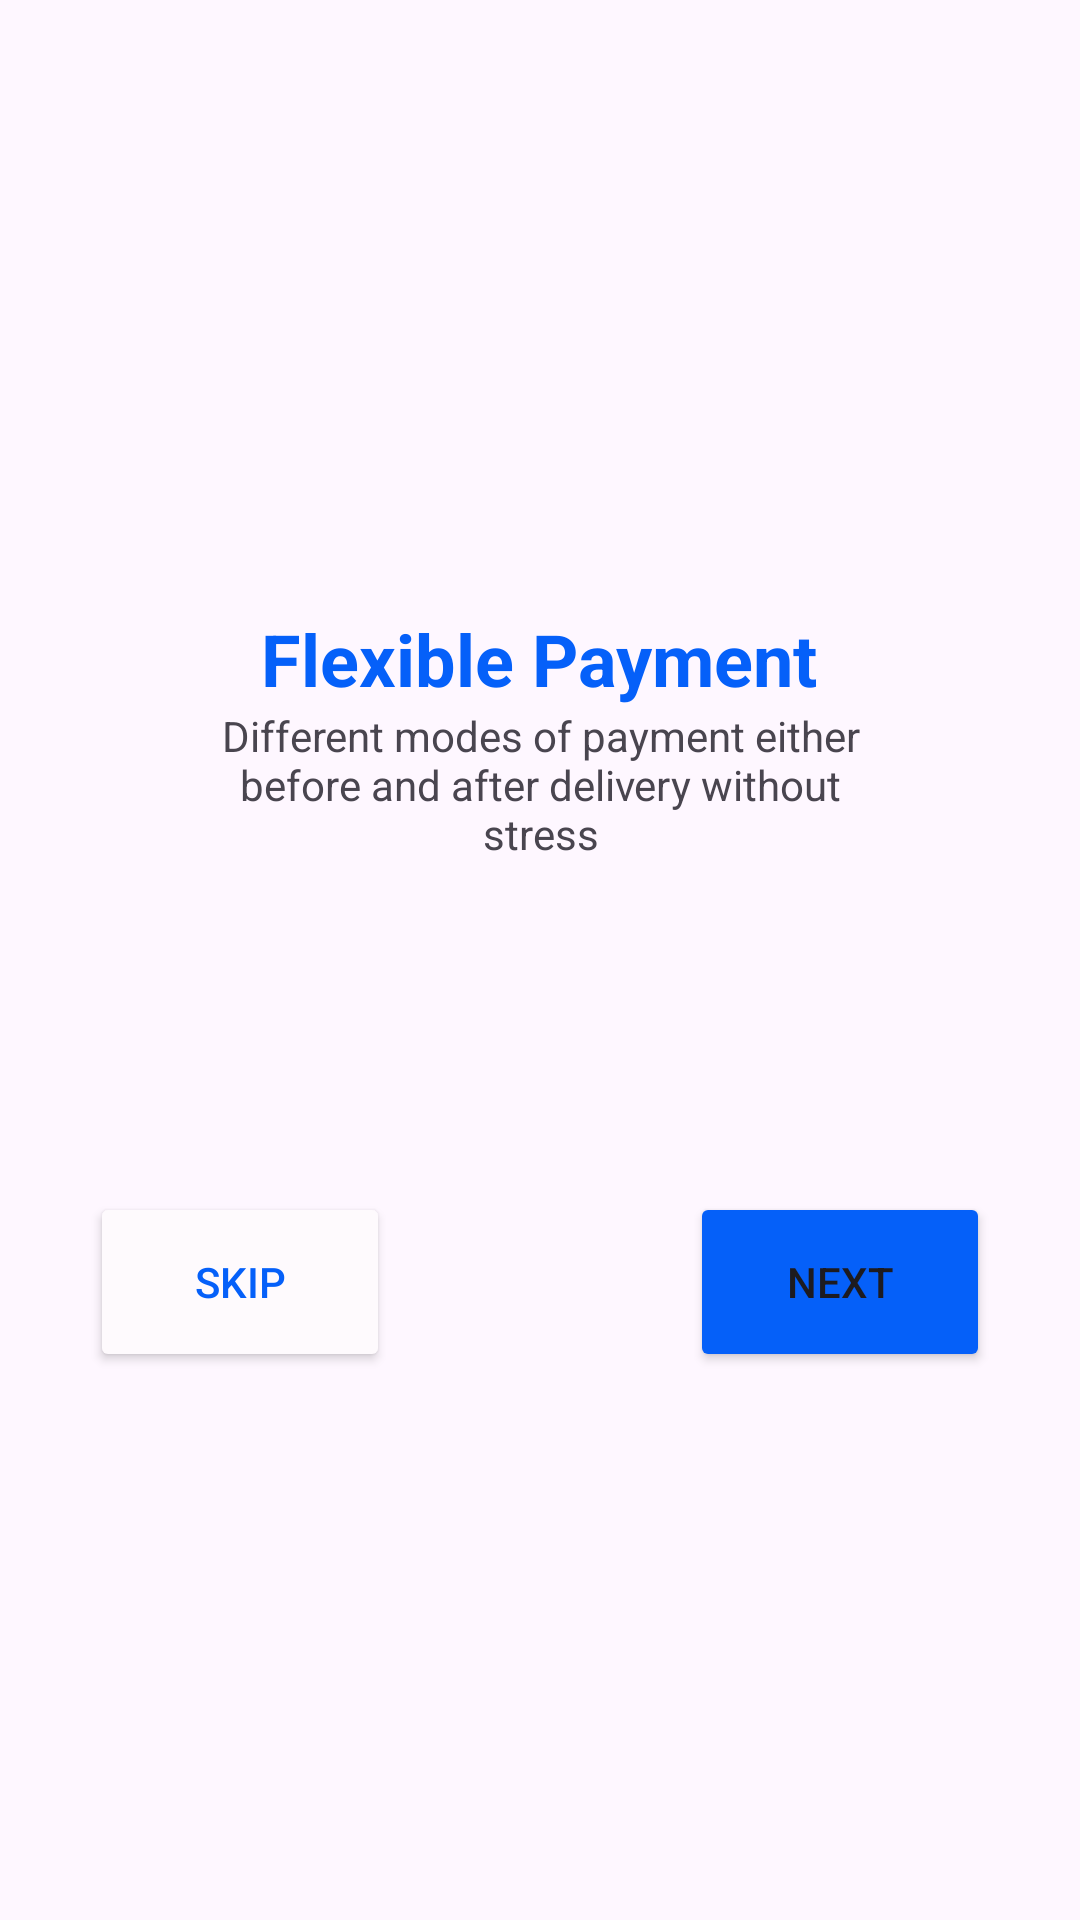

Android layout source for this screen:
<!-- AndroidManifest.xml: application theme Theme.SessionOne -->
<!-- res/layout/onboarding4.xml -->
<?xml version="1.0" encoding="utf-8"?>
<androidx.constraintlayout.widget.ConstraintLayout xmlns:android="http://schemas.android.com/apk/res/android"
    xmlns:app="http://schemas.android.com/apk/res-auto"
    xmlns:tools="http://schemas.android.com/tools"
    android:id="@+id/main"
    android:layout_width="match_parent"
    android:layout_height="match_parent"
    tools:context=".Onboarding4">

    <LinearLayout
        android:layout_width="match_parent"
        android:layout_height="match_parent"
        android:gravity="center"
        android:orientation="vertical">

        <LinearLayout
            android:layout_width="wrap_content"
            android:layout_height="wrap_content"
            android:orientation="vertical">

            <ImageView
                android:id="@+id/imageView2"
                android:layout_width="wrap_content"
                android:layout_height="wrap_content"
                app:srcCompat="@drawable/onboarding4" />
        </LinearLayout>

        <LinearLayout
            android:layout_width="wrap_content"
            android:layout_height="275dp"
            android:gravity="bottom|center"
            android:orientation="vertical">

            <TextView
                android:id="@+id/textView"
                android:layout_width="265dp"
                android:layout_height="wrap_content"
                android:text="Flexible Payment"
                android:textAlignment="center"
                android:textColor="#0560F9"
                android:textSize="24sp"
                android:textStyle="bold" />

            <TextView
                android:id="@+id/textView2"
                android:layout_width="226dp"
                android:layout_height="wrap_content"
                android:text="Different modes of payment either before and after delivery without stress"
                android:textAlignment="center" />

            <LinearLayout
                android:layout_width="300dp"
                android:layout_height="170dp"
                android:gravity="bottom"
                android:orientation="horizontal">

                <LinearLayout
                    android:layout_width="wrap_content"
                    android:layout_height="wrap_content"
                    android:orientation="horizontal">

                    <Button
                        android:id="@+id/button"
                        android:layout_width="100dp"
                        android:layout_height="60dp"
                        android:backgroundTint="#FEFAFD"
                        android:text="Skip"
                        android:textColor="#0560F9"
                        app:cornerRadius="3dp"
                        app:strokeColor="#0560F9"
                        app:strokeWidth="1dp" />
                </LinearLayout>

                <LinearLayout
                    android:layout_width="match_parent"
                    android:layout_height="wrap_content"
                    android:gravity="right"
                    android:orientation="horizontal">

                    <Button
                        android:id="@+id/login"
                        android:layout_width="100dp"
                        android:layout_height="60dp"
                        android:backgroundTint="#0560F9"
                        android:onClick="goToNextActivity"
                        android:text="Next"
                        app:cornerRadius="3dp" />
                </LinearLayout>
            </LinearLayout>
        </LinearLayout>

    </LinearLayout>
</androidx.constraintlayout.widget.ConstraintLayout>
<!-- resources referenced by this layout -->
<resources>
  <style name="Theme.SessionOne" parent="Base.Theme.SessionOne" />
  <style name="Base.Theme.SessionOne" parent="Theme.Material3.DayNight.NoActionBar">
          
          
      </style>
</resources>
